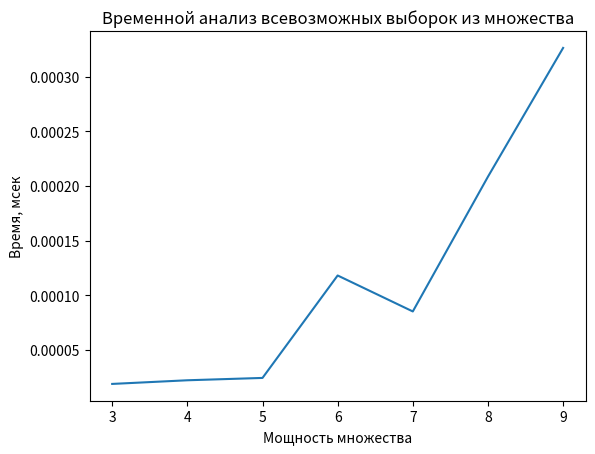

Write Python code to recreate this figure.
import numpy as np
import time
import matplotlib.pyplot as plt

def generate_subsets(elements):
    def backtrack(start, path):
        result.append(path)
        for i in range(start, len(elements)):
            backtrack(i + 1, path + [elements[i]])

    result = []
    backtrack(0, [])
    return result


def demo():
    elements = ['стол', 'стул', 'шкаф']
    subsets = generate_subsets(elements)
    for subset in subsets:
        print(subset)


def t(n):
    result = []
    for i in range(3, n):
        elements = [str(i) for i in np.random.randint(0, 10, i).tolist()]
        time1 = time.time()
        for j in range(1, len(elements) + 1):
            generate_subsets(elements[:j])
        time2 = time.time()
        result.append(time2 - time1)

    plt.title("Временной анализ всевозможных выборок из множества")
    plt.plot(range(3, n), result)
    plt.xlabel("Мощность множества")
    plt.ylabel("Время, мсек")
    plt.savefig("time.png")

t(10)